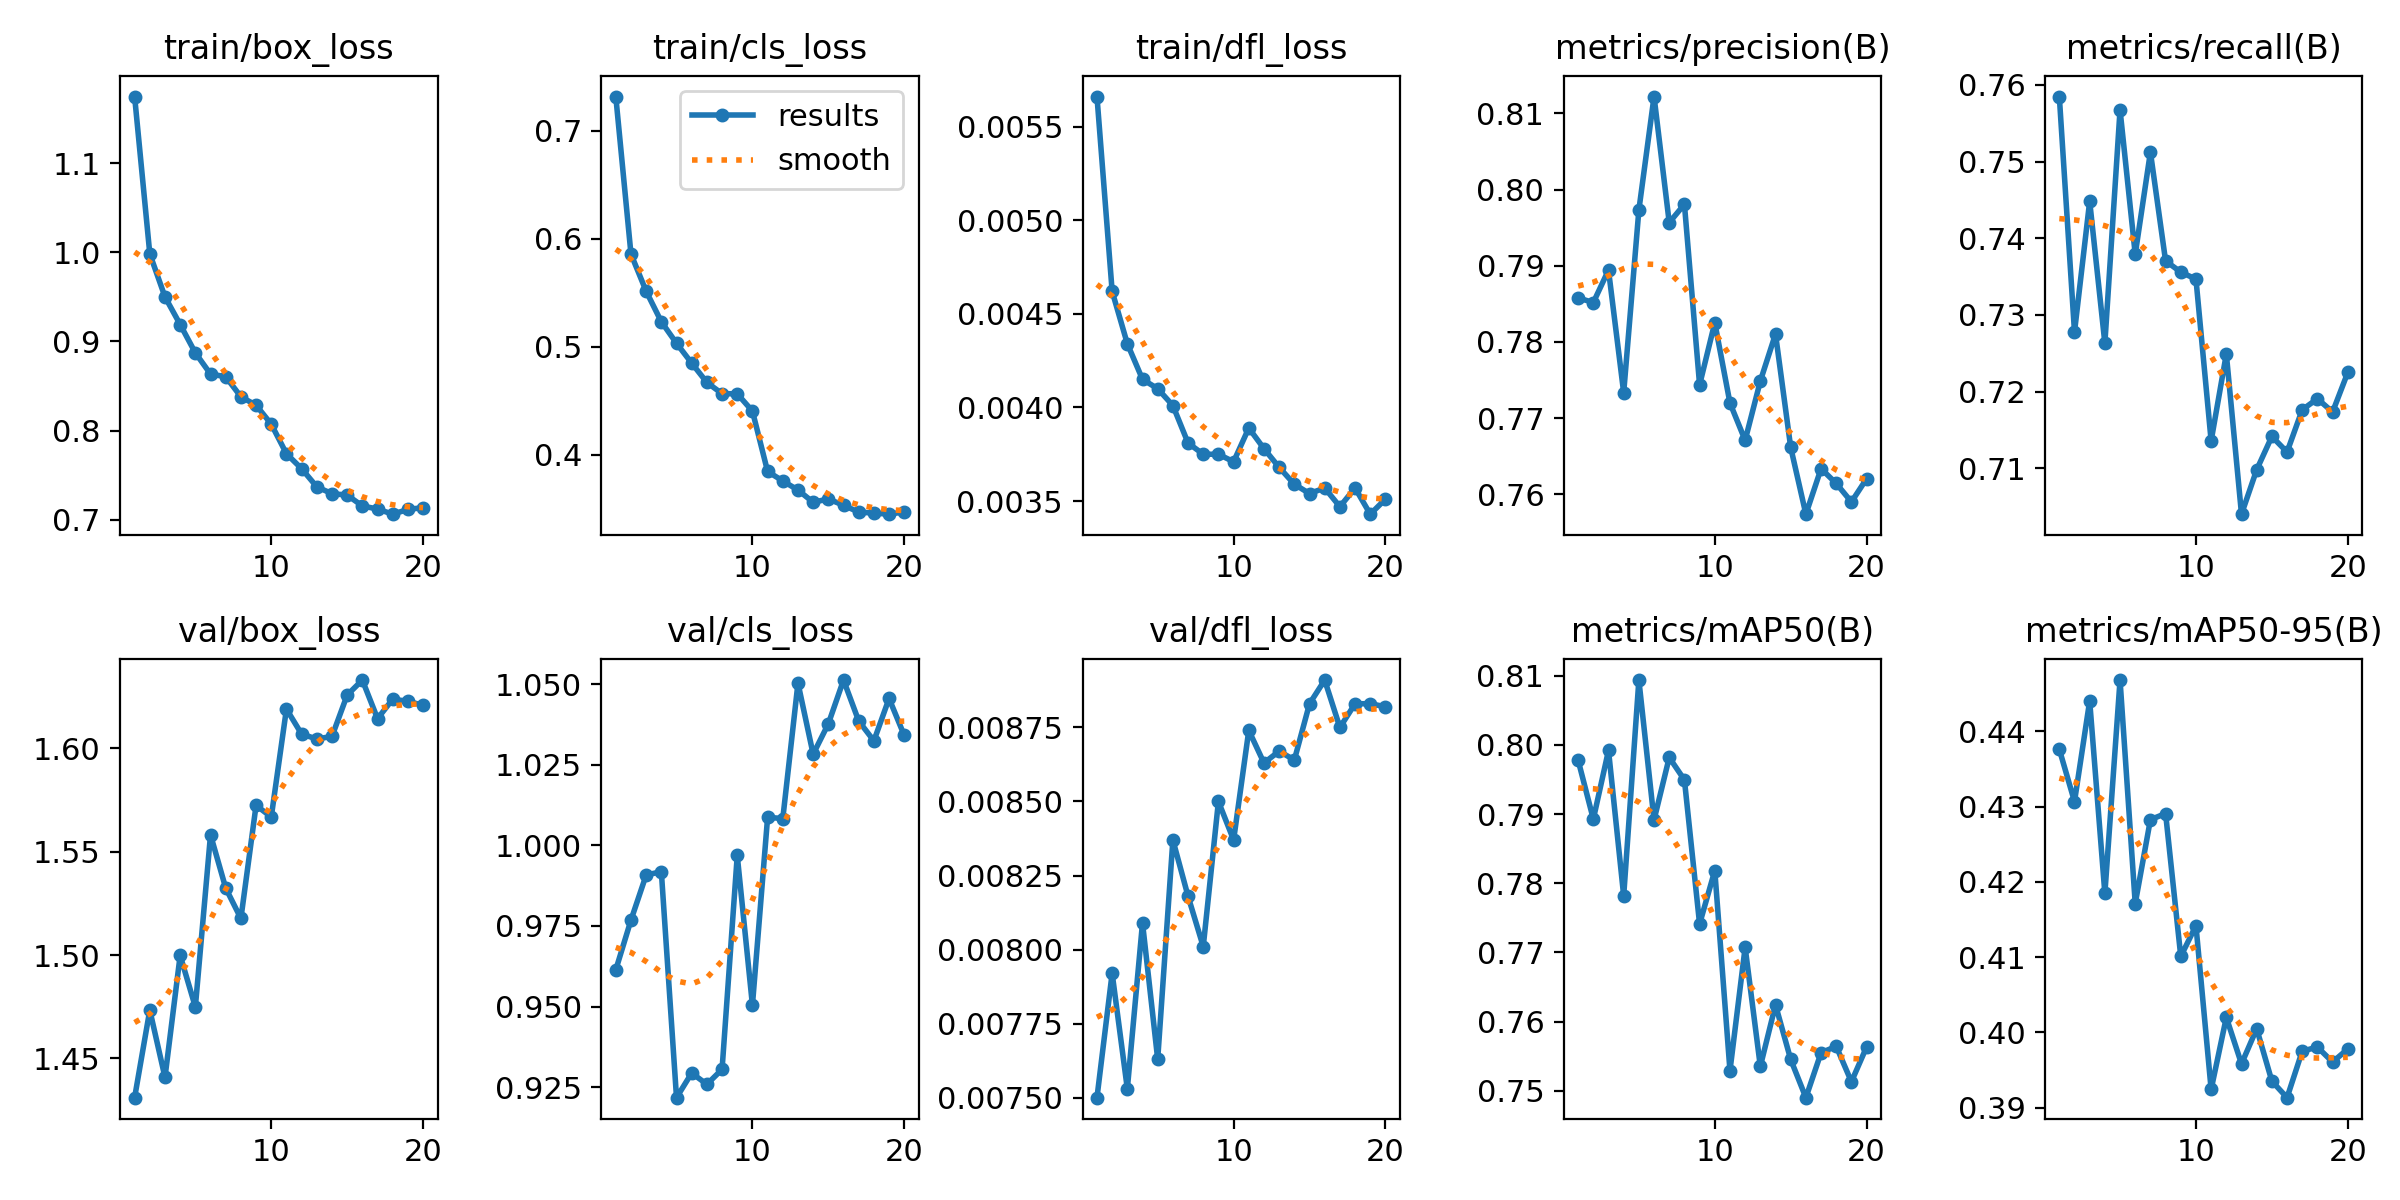

Data behind this chart, as committed beside it:
epoch, time, train/box_loss, train/cls_loss, train/dfl_loss, metrics/precision(B), metrics/recall(B), metrics/mAP50(B), metrics/mAP50-95(B), val/box_loss, val/cls_loss, val/dfl_loss, lr/pg0, lr/pg1, lr/pg2
1, 9.37, 1.175, 0.7315, 0.00566, 0.7858, 0.7585, 0.7978, 0.4376, 1.431, 0.9614, 0.0075, 0.0001, 0.0001, 0.0001
2, 18.89, 0.9983, 0.5857, 0.00462, 0.7852, 0.7278, 0.7893, 0.4307, 1.473, 0.9768, 0.00792, 9.93906e-05, 9.93906e-05, 9.93906e-05
3, 29.14, 0.95, 0.5513, 0.00434, 0.7894, 0.7448, 0.7992, 0.444, 1.441, 0.9908, 0.00753, 9.75773e-05, 9.75773e-05, 9.75773e-05
4, 38.78, 0.919, 0.523, 0.00415, 0.7733, 0.7263, 0.7782, 0.4185, 1.5, 0.9918, 0.00809, 9.46048e-05, 9.46048e-05, 9.46048e-05
5, 48.26, 0.8872, 0.5031, 0.0041, 0.7973, 0.7567, 0.8094, 0.4468, 1.475, 0.9217, 0.00763, 9.05463e-05, 9.05463e-05, 9.05463e-05
6, 57.87, 0.8634, 0.4847, 0.00401, 0.8122, 0.7379, 0.7892, 0.4171, 1.558, 0.9294, 0.00837, 8.55018e-05, 8.55018e-05, 8.55018e-05
7, 67.52, 0.8605, 0.4668, 0.00381, 0.7957, 0.7512, 0.7982, 0.4283, 1.532, 0.9259, 0.00818, 7.95954e-05, 7.95954e-05, 7.95954e-05
8, 77.01, 0.838, 0.4564, 0.00375, 0.7981, 0.737, 0.795, 0.4291, 1.518, 0.9305, 0.00801, 7.29725e-05, 7.29725e-05, 7.29725e-05
9, 86.5, 0.8285, 0.4563, 0.00375, 0.7744, 0.7356, 0.7741, 0.4101, 1.572, 0.9969, 0.0085, 6.57963e-05, 6.57963e-05, 6.57963e-05
10, 95.99, 0.8072, 0.4403, 0.00371, 0.7825, 0.7347, 0.7818, 0.4142, 1.567, 0.9504, 0.00837, 5.82435e-05, 5.82435e-05, 5.82435e-05
11, 106.8, 0.774, 0.3844, 0.00389, 0.772, 0.7136, 0.7529, 0.3924, 1.619, 1.009, 0.00874, 5.05e-05, 5.05e-05, 5.05e-05
12, 116.3, 0.7573, 0.3756, 0.00378, 0.7671, 0.7249, 0.7707, 0.402, 1.607, 1.008, 0.00863, 4.27565e-05, 4.27565e-05, 4.27565e-05
13, 125.6, 0.7369, 0.3672, 0.00368, 0.7749, 0.704, 0.7535, 0.3958, 1.604, 1.05, 0.00867, 3.52037e-05, 3.52037e-05, 3.52037e-05
14, 134.9, 0.7292, 0.3559, 0.00359, 0.781, 0.7098, 0.7624, 0.4005, 1.606, 1.028, 0.00864, 2.80275e-05, 2.80275e-05, 2.80275e-05
15, 144.1, 0.7276, 0.3589, 0.00354, 0.7662, 0.7142, 0.7545, 0.3935, 1.626, 1.038, 0.00883, 2.14046e-05, 2.14046e-05, 2.14046e-05
16, 153.4, 0.7155, 0.3532, 0.00357, 0.7574, 0.7121, 0.749, 0.3913, 1.633, 1.051, 0.00891, 1.54982e-05, 1.54982e-05, 1.54982e-05
17, 162.8, 0.712, 0.3468, 0.00347, 0.7634, 0.7176, 0.7555, 0.3975, 1.614, 1.039, 0.00875, 1.04537e-05, 1.04537e-05, 1.04537e-05
18, 172.1, 0.7062, 0.3459, 0.00357, 0.7614, 0.7191, 0.7564, 0.3981, 1.624, 1.032, 0.00883, 6.39518e-06, 6.39518e-06, 6.39518e-06
19, 181.3, 0.7115, 0.3449, 0.00343, 0.759, 0.7174, 0.7513, 0.3961, 1.623, 1.046, 0.00883, 3.4227e-06, 3.4227e-06, 3.4227e-06
20, 190.6, 0.7136, 0.347, 0.00351, 0.7621, 0.7225, 0.7563, 0.3978, 1.621, 1.034, 0.00882, 1.60943e-06, 1.60943e-06, 1.60943e-06
